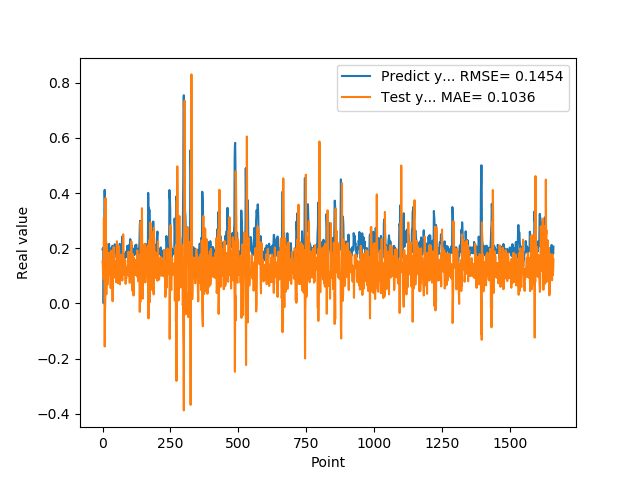

The data file committed next to this chart (first rows):
1.955727785830000398e-01, 1.516487011143290431e-01
1.954265981910000005e-01, 1.387201990731210255e-01
2.004670947789999880e-01, 1.021057712430159803e-01
2.029463946819999587e-01, 8.898602687414572388e-02
0.000000000000000000e+00, 1.445845907941180897e-01
1.862521618600000151e-01, 3.104284285347448380e-01
1.862153261900000301e-01, 2.274338644450651370e-01
4.038094580169999670e-01, 4.296852746284551133e-02
4.118085205549999461e-01, -1.565456009553556349e-01
3.743042349819999948e-01, -2.230173865169631300e-02
3.571429848669999685e-01, -1.901244954236687131e-03
2.572054266930000055e-01, 3.812047786889696810e-01
2.409307956699999753e-01, 1.599305851280441171e-01
2.253161966800000249e-01, 1.288371998253410589e-01
1.935185044999999937e-01, 3.260141328162110413e-02
1.787700653079999924e-01, 2.156249515600260902e-01
1.622045934200000150e-01, 1.668322418677107566e-01
1.761920750140000269e-01, 1.441531249484121480e-01
1.883655935530000325e-01, 6.736185401499911185e-02
1.861467957499999548e-01, 1.189766701526066145e-01
1.954913884399999968e-01, 1.080563038634295703e-01
1.954011768099999935e-01, 1.132024607178074432e-01
1.660518944260000185e-01, 1.392033026151620889e-01
1.907722949980000249e-01, 1.837550785808403642e-01
2.156041562559999625e-01, 1.270730729606957821e-01
1.898660957809999716e-01, 1.196054881206482789e-01
1.770474612709999895e-01, 1.052419710227220917e-01
2.001174986360000074e-01, 1.434734810722291531e-01
1.948629021640000125e-01, 1.638424319305212817e-01
1.922753006219999894e-01, 1.273130641871681457e-01
1.779100298880000042e-01, 5.541948790506569245e-02
1.810636967419999854e-01, 1.915044885870733626e-01
1.680064052340000114e-01, 1.727962254782962614e-01
1.635809391740000174e-01, 1.729084305545653399e-01
1.706920862200000111e-01, 1.504036650501211492e-01
1.916799396280000345e-01, 1.265463937178235299e-01
2.085516005749999957e-01, 8.989352965511483717e-02
2.058236002919999752e-01, 7.769666848729502202e-03
1.828240007160000513e-01, 1.244725905566961416e-01
1.857409924269999846e-01, 1.310520420782169126e-01
1.775099337099999841e-01, 1.897661340656677798e-01
1.752161234619999952e-01, 2.043061747525052041e-01
1.971126049759999999e-01, 1.459974147400586175e-01
1.845117062330000057e-01, 1.196208084158905810e-01
1.984785944219999987e-01, 1.099278323814017744e-01
2.143009155989999692e-01, 9.355663663676073993e-02
1.841159015890000139e-01, 1.001360770197610994e-01
2.104043960570000094e-01, 1.521901753144251634e-01
2.032361328599999739e-01, 1.187165211740675574e-01
2.088565975429999833e-01, 1.514930809943494661e-01
1.960448026660000231e-01, 7.641816462444049607e-02
1.900728046889999523e-01, 1.354676130620095231e-01
1.658952832220000062e-01, 1.956257861361351547e-01
1.872539073229999851e-01, 2.253398103724759960e-01
1.852532625200000171e-01, 1.412081823185800666e-01
1.799222826959999966e-01, 1.000601461706973755e-01
2.012764066460000223e-01, 1.104338505899678663e-01
1.978618204589999985e-01, 7.269688446124079884e-02
1.950792670250000027e-01, 1.019043182809918763e-01
1.711323857310000085e-01, 1.084820848939118537e-01
1.623787879939999901e-01, 2.076692151793018692e-01
... 1,599 more rows
